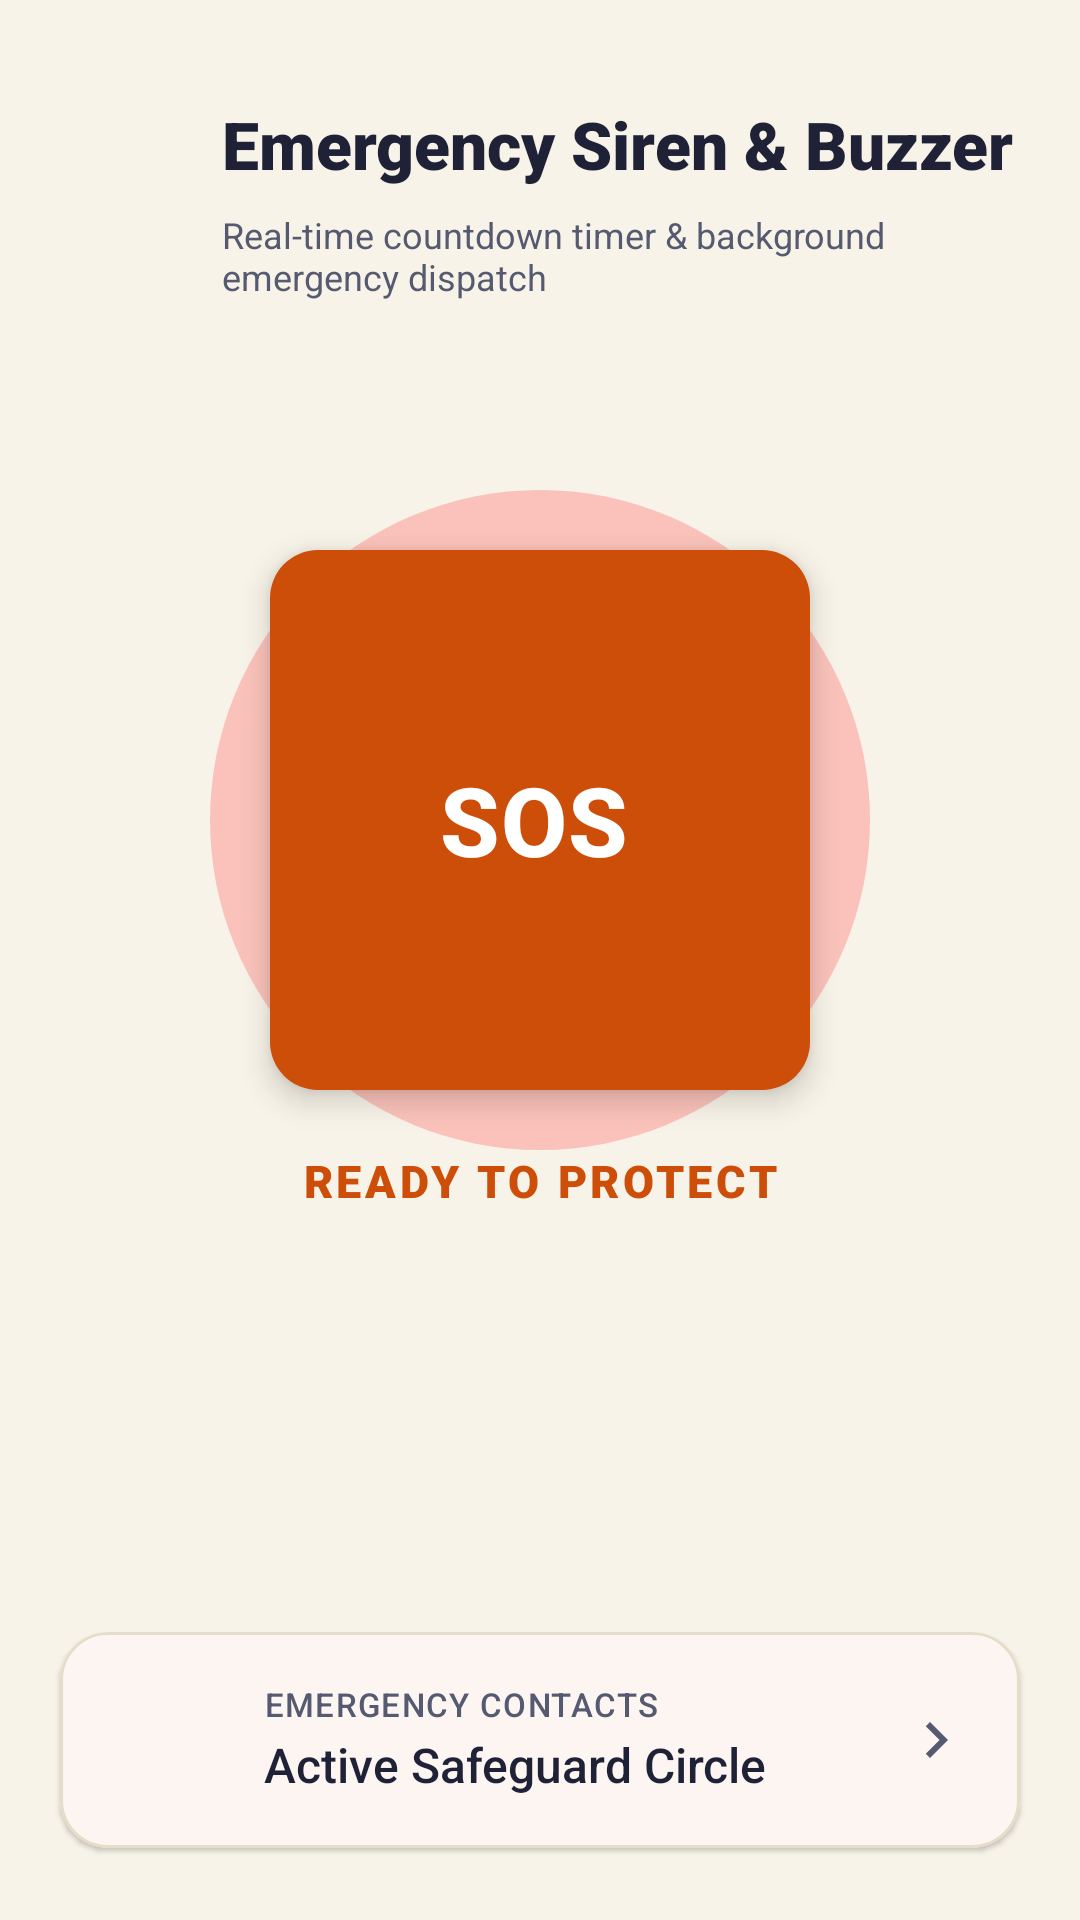

Produce the Android XML layout that renders to this screen, including the resource entries it uses.
<!-- AndroidManifest.xml: activity theme Theme.EmpowHer -->
<!-- res/layout/activity_buzzer.xml -->
<?xml version="1.0" encoding="utf-8"?>
<androidx.constraintlayout.widget.ConstraintLayout xmlns:android="http://schemas.android.com/apk/res/android"
    xmlns:app="http://schemas.android.com/apk/res-auto"
    xmlns:tools="http://schemas.android.com/tools"
    android:layout_width="match_parent"
    android:layout_height="match_parent"
    android:background="@color/warm_ivory"
    tools:context=".BuzzerActivity">

    
    <LinearLayout
        android:id="@+id/header_buzzer"
        android:layout_width="match_parent"
        android:layout_height="wrap_content"
        android:orientation="vertical"
        android:paddingHorizontal="20dp"
        android:paddingTop="28dp"
        app:layout_constraintTop_toTopOf="parent">

        <LinearLayout
            android:layout_width="match_parent"
            android:layout_height="wrap_content"
            android:gravity="center_vertical"
            android:orientation="horizontal">

            <ImageView
                android:id="@+id/btn_back"
                android:layout_width="40dp"
                android:layout_height="40dp"
                android:background="@drawable/rounded_corner"
                android:backgroundTint="@color/soft_violet_surface"
                android:contentDescription="Back"
                android:padding="10dp"
                android:src="@drawable/ic_arrow_back"
                app:tint="@color/royal_violet" />

            <TextView
                android:layout_width="wrap_content"
                android:layout_height="wrap_content"
                android:layout_marginStart="14dp"
                android:fontFamily="sans-serif-black"
                android:text="Emergency Siren &amp; Buzzer"
                android:textColor="@color/midnight_slate"
                android:textSize="22sp" />
        </LinearLayout>

        <TextView
            android:layout_width="wrap_content"
            android:layout_height="wrap_content"
            android:layout_marginStart="54dp"
            android:layout_marginTop="2dp"
            android:text="Real-time countdown timer &amp; background emergency dispatch"
            android:textColor="@color/secondary_slate"
            android:textSize="12sp" />
    </LinearLayout>

    
    <View
        android:id="@+id/pulseView"
        android:layout_width="220dp"
        android:layout_height="220dp"
        android:background="@drawable/circle_red"
        app:layout_constraintBottom_toBottomOf="@+id/btn_sos"
        app:layout_constraintEnd_toEndOf="@+id/btn_sos"
        app:layout_constraintStart_toStartOf="@+id/btn_sos"
        app:layout_constraintTop_toTopOf="@+id/btn_sos" />

    
    <com.google.android.material.floatingactionbutton.ExtendedFloatingActionButton
        android:id="@+id/btn_sos"
        android:layout_width="180dp"
        android:layout_height="180dp"
        android:gravity="center"
        android:text="SOS"
        android:textColor="@color/white"
        android:textSize="32sp"
        android:textStyle="bold"
        app:backgroundTint="@color/critical_red"
        app:cornerRadius="90dp"
        app:elevation="6dp"
        app:layout_constraintBottom_toTopOf="@+id/tv_status"
        app:layout_constraintEnd_toEndOf="parent"
        app:layout_constraintStart_toStartOf="parent"
        app:layout_constraintTop_toBottomOf="@+id/header_buzzer"
        app:layout_constraintVertical_chainStyle="packed" />

    
    <TextView
        android:id="@+id/tv_status"
        android:layout_width="wrap_content"
        android:layout_height="wrap_content"
        android:layout_marginTop="20dp"
        android:fontFamily="sans-serif-black"
        android:letterSpacing="0.08"
        android:text="READY TO PROTECT"
        android:textColor="@color/critical_red"
        android:textSize="15sp"
        app:layout_constraintBottom_toTopOf="@+id/tv_countdown"
        app:layout_constraintEnd_toEndOf="parent"
        app:layout_constraintStart_toStartOf="parent"
        app:layout_constraintTop_toBottomOf="@+id/btn_sos" />

    
    <TextView
        android:id="@+id/tv_countdown"
        android:layout_width="wrap_content"
        android:layout_height="wrap_content"
        android:layout_marginTop="4dp"
        android:fontFamily="sans-serif-black"
        android:minHeight="48dp"
        android:text=""
        android:textColor="@color/critical_red"
        android:textSize="40sp"
        app:layout_constraintBottom_toTopOf="@+id/card_contacts_info"
        app:layout_constraintEnd_toEndOf="parent"
        app:layout_constraintStart_toStartOf="parent"
        app:layout_constraintTop_toBottomOf="@+id/tv_status" />

    
    <com.google.android.material.card.MaterialCardView
        android:id="@+id/card_contacts_info"
        android:layout_width="match_parent"
        android:layout_height="wrap_content"
        android:layout_marginHorizontal="20dp"
        android:layout_marginBottom="24dp"
        app:cardBackgroundColor="@color/surface_card"
        app:cardCornerRadius="16dp"
        app:cardElevation="1dp"
        app:layout_constraintBottom_toBottomOf="parent"
        app:strokeColor="@color/subtle_border"
        app:strokeWidth="1dp">

        <LinearLayout
            android:layout_width="match_parent"
            android:layout_height="wrap_content"
            android:gravity="center_vertical"
            android:orientation="horizontal"
            android:padding="16dp">

            <ImageView
                android:layout_width="40dp"
                android:layout_height="40dp"
                android:background="@drawable/rounded_corner"
                android:backgroundTint="@color/soft_violet"
                android:padding="8dp"
                android:src="@drawable/contact_icon"
                app:tint="@color/royal_violet" />

            <LinearLayout
                android:layout_width="0dp"
                android:layout_height="wrap_content"
                android:layout_marginStart="12dp"
                android:layout_weight="1"
                android:orientation="vertical">

                <TextView
                    android:layout_width="wrap_content"
                    android:layout_height="wrap_content"
                    android:fontFamily="sans-serif-medium"
                    android:letterSpacing="0.04"
                    android:text="EMERGENCY CONTACTS"
                    android:textColor="@color/secondary_slate"
                    android:textSize="11sp" />

                <TextView
                    android:id="@+id/tv_emergency_number"
                    android:layout_width="wrap_content"
                    android:layout_height="wrap_content"
                    android:layout_marginTop="2dp"
                    android:fontFamily="sans-serif-medium"
                    android:text="Active Safeguard Circle"
                    android:textColor="@color/midnight_slate"
                    android:textSize="16sp" />
            </LinearLayout>

            <ImageView
                android:layout_width="24dp"
                android:layout_height="24dp"
                android:contentDescription="Manage contacts"
                android:src="@drawable/ic_chevron_right"
                app:tint="@color/secondary_slate" />
        </LinearLayout>
    </com.google.android.material.card.MaterialCardView>

</androidx.constraintlayout.widget.ConstraintLayout>
<!-- resources referenced by this layout -->
<resources>
  <color name="critical_red">#CC4E08</color>
  <color name="midnight_slate">#1F2236</color>
  <color name="royal_violet">#CC4E08</color>
  <color name="secondary_slate">#565A70</color>
  <color name="soft_violet">#F0E7D4</color>
  <color name="soft_violet_surface">#F0E7D4</color>
  <color name="subtle_border">#E6DDC9</color>
  <color name="surface_card">#FFFFFF</color>
  <color name="warm_ivory">#F8F3E8</color>
  <color name="white">#FFFFFF</color>
  <!-- drawable circle_red (drawable) -->
  <?xml version="1.0" encoding="utf-8"?>
  <shape xmlns:android="http://schemas.android.com/apk/res/android"
      android:shape="oval">
      <solid android:color="#4DFF5252" />
  </shape>
  <!-- drawable ic_chevron_right (drawable) -->
  <vector xmlns:android="http://schemas.android.com/apk/res/android"
      android:width="24dp"
      android:height="24dp"
      android:viewportWidth="24"
      android:viewportHeight="24">
      <path
          android:fillColor="#FF64748B"
          android:pathData="M10,6L8.59,7.41 13.17,12l-4.58,4.59L10,18l6,-6z" />
  </vector>
  <style name="Theme.EmpowHer" parent="Base.Theme.EmpowHer" />
  <style name="Base.Theme.EmpowHer" parent="Theme.Material3.Light.NoActionBar">
          <item name="colorPrimary">@color/primary</item>
          <item name="colorOnPrimary">@color/white</item>
          <item name="colorPrimaryVariant">@color/primary_variant</item>
          <item name="colorSecondary">@color/primary_yellow</item>
          <item name="colorOnSecondary">@color/text_primary</item>
          <item name="colorSurface">@color/surface_card</item>
          <item name="colorOnSurface">@color/text_primary</item>
          <item name="android:colorBackground">@color/woshield_bg</item>
          <item name="colorOnBackground">@color/text_primary</item>
          <item name="colorError">@color/danger_color</item>
          <item name="android:windowBackground">@color/woshield_bg</item>
          <item name="android:statusBarColor">@color/primary_yellow</item>
          <item name="android:windowLightStatusBar" tools:targetApi="m">true</item>
          <item name="materialCardViewStyle">@style/Widget.Woshield.Card</item>
      </style>
  <color name="primary">#CC4E08</color>
  <color name="primary_variant">#B34306</color>
  <color name="primary_yellow">#FDDB10</color>
  <color name="text_primary">#1F2236</color>
  <color name="woshield_bg">#F8F3E8</color>
  <color name="danger_color">#CC4E08</color>
  <style name="Widget.Woshield.Card" parent="Widget.Material3.CardView.Elevated">
          <item name="cardCornerRadius">@dimen/radius_card</item>
          <item name="cardElevation">@dimen/elevation_card</item>
          <item name="strokeWidth">1dp</item>
          <item name="strokeColor">@color/subtle_border</item>
          <item name="cardBackgroundColor">@color/woshield_card_bg</item>
      </style>
  <dimen name="radius_card">16dp</dimen>
  <dimen name="elevation_card">2dp</dimen>
  <color name="woshield_card_bg">#FFFFFF</color>
</resources>
